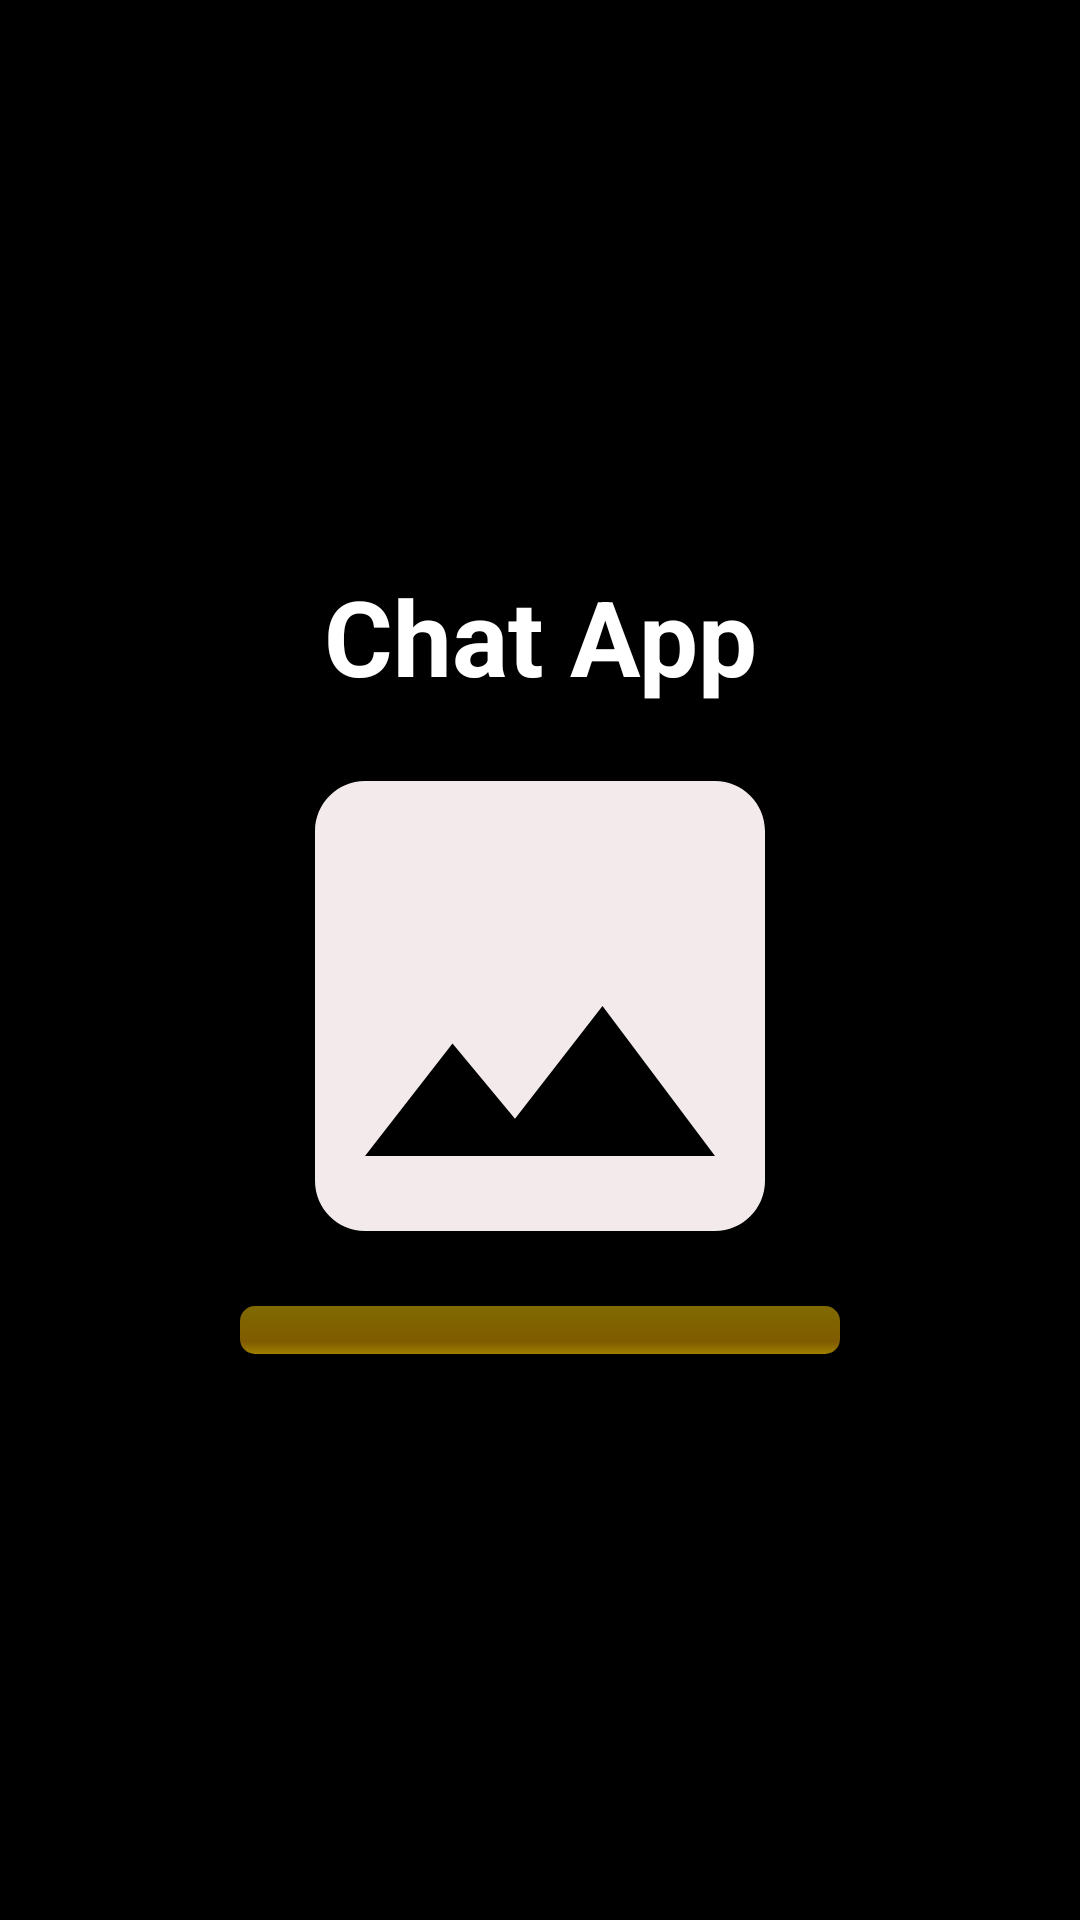

Reconstruct the res/layout file that produces this screen, plus the resources it refers to.
<!-- AndroidManifest.xml: application theme Theme.MyChatApp_FinalProject -->
<!-- res/layout/activity_loading_screen.xml -->
<?xml version="1.0" encoding="utf-8"?>
<RelativeLayout xmlns:android="http://schemas.android.com/apk/res/android"
    xmlns:app="http://schemas.android.com/apk/res-auto"
    xmlns:tools="http://schemas.android.com/tools"
    android:layout_width="match_parent"
    android:layout_height="match_parent"
    android:background="@color/black"
    tools:context=".LoadingScreenActivity">

    <LinearLayout
        android:layout_width="wrap_content"
        android:layout_height="wrap_content"
        android:orientation="vertical"
        android:layout_centerHorizontal="true"
        android:layout_centerVertical="true"
        >

        <TextView
            android:layout_width="match_parent"
            android:layout_height="wrap_content"
            android:gravity="center"
            android:text="@string/app_name"
            android:textColor="@color/white"
            android:textSize="35sp"
            android:textStyle="bold"
            />

        <ImageView
            android:id="@+id/app_logo"
            android:layout_width="200dp"
            android:layout_height="200dp"
            android:src="@drawable/ic_placeholder"
            android:contentDescription="@string/placeholder_description" />

        <ProgressBar
            android:id="@+id/loading_progress_bar"
            style="@style/Widget.AppCompat.ProgressBar.Horizontal"
            android:layout_height="match_parent"
            android:layout_width="match_parent"
            android:max="100"
            android:progress="0"
            android:progressDrawable="@drawable/custom_progress_bar"
            />

    </LinearLayout>

</RelativeLayout>
<!-- resources referenced by this layout -->
<resources>
  <color name="black">#FF000000</color>
  <color name="white">#FFFFFFFF</color>
  <!-- drawable custom_progress_bar (drawable) -->
  <?xml version="1.0" encoding="utf-8"?>
  <layer-list xmlns:android="http://schemas.android.com/apk/res/android">
      <item android:id="@android:id/background">
          <shape>
              <corners android:radius="5dip" />
              <gradient
                  android:angle="270"
                  android:centerColor="#80ffb600"
                  android:centerY="0.75"
                  android:endColor="#a0ffcb00"
                  android:startColor="#80ffd300" />
          </shape>
      </item>
      <item android:id="@android:id/secondaryProgress">
          <clip>
              <shape>
                  <corners android:radius="5dip" />
                  <gradient
                      android:angle="270"
                      android:centerColor="#80ffb600"
                      android:centerY="0.75"
                      android:endColor="#a0ffcb00"
                      android:startColor="#80ffd300"
                      />
              </shape>
          </clip>
      </item>
      <item android:id="@android:id/progress">
          <clip>
              <shape>
                  
                  <corners android:radius="5dip" />
                  <gradient
                      android:angle="270"
                      android:centerY="0.75"
                      android:endColor="#FFF"
                      android:startColor="#FFF"
                      />
              </shape>
          </clip>
      </item>
  </layer-list>
  <!-- drawable ic_placeholder (drawable) -->
  <vector android:height="24dp" android:tint="#F3EBEB"
      android:viewportHeight="24" android:viewportWidth="24"
      android:width="24dp" xmlns:android="http://schemas.android.com/apk/res/android">
      <path android:fillColor="@android:color/white" android:pathData="M21,19V5c0,-1.1 -0.9,-2 -2,-2H5c-1.1,0 -2,0.9 -2,2v14c0,1.1 0.9,2 2,2h14c1.1,0 2,-0.9 2,-2zM8.5,13.5l2.5,3.01L14.5,12l4.5,6H5l3.5,-4.5z"/>
  </vector>
  <string name="app_name">Chat App</string>
  <string name="placeholder_description">Image</string>
  <style name="Theme.MyChatApp_FinalProject" parent="Theme.MaterialComponents.DayNight.DarkActionBar">
          
          <item name="colorPrimary">@color/purple_500</item>
          <item name="colorPrimaryVariant">@color/purple_700</item>
          <item name="colorOnPrimary">@color/white</item>
          
          <item name="colorSecondary">@color/teal_200</item>
          <item name="colorSecondaryVariant">@color/teal_700</item>
          <item name="colorOnSecondary">@color/black</item>
          
          <item name="android:statusBarColor">?attr/colorPrimaryVariant</item>
          
      </style>
  <color name="purple_500">#BB86FC</color>
  <color name="purple_700">#FF3700B3</color>
  <color name="teal_200">#FF03DAC5</color>
  <color name="teal_700">#FF018786</color>
</resources>
